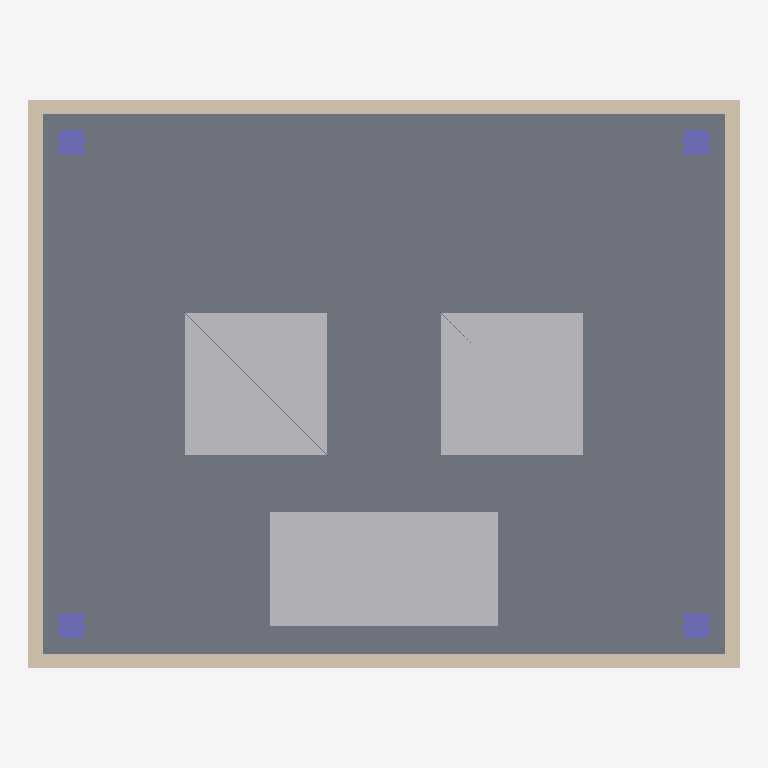
Plan cut of the same IFC building model at storey 'CUB Ground Level' (level 0.00 m, cut at 1.40 m), seen from above with north up, elements coloured by IFC class: 4 walls (beige), 4 columns (violet), 3 other elements (light grey), 1 slab (grey). Cut surfaces are drawn darker.
Extent 10.0 m × 8.0 m × 3.9 m (x, y, z). Storeys (1): CUB Ground Level at 0.00 m. Elements (12): 4 IfcColumn, 4 IfcWall, 3 IfcBuildingElementProxy, 1 IfcSlab.

HEADER;
FILE_DESCRIPTION(('ViewDefinition [ReferenceView_V1.2]'),'2;1');
FILE_NAME('fab-support-annex.ifc','2026-07-04T00:00:00',('Cheng'),(''),'fab-generator','fab-generator','');
FILE_SCHEMA(('IFC4'));
ENDSEC;
DATA;
#37=IFCPROJECT('0YH50cH90gHD0kHnWInL0s',$,'Fab Support Annex',$,$,$,$,(#40),#36);
#44=IFCSITE('1Q_BzQoBnQsBrQgB9wEhjQ',$,'Fab Campus Site',$,$,#67,$,$,.ELEMENT.,$,$,$,$,$);
#101=IFCBUILDING('3wyBJwmBNwqBhQ8hFwiBZQ',$,'Central Utility Building',$,$,#67,$,$,.ELEMENT.,$,$,$);
#103=IFCBUILDINGSTOREY('1YAJ9YEJDYIJn2spLYQJv2',$,'CUB Ground Level',$,$,#67,$,$,.ELEMENT.,0.0);
#111=IFCSLAB('2QZPoUZTo2ZXIc35oAZfIk',$,'CUB Slab',$,$,#110,#107,$,.FLOOR.);
#199=IFCBUILDINGELEMENTPROXY('0BlQCh3wWBdQ4hRQuhVQyh',$,'Chiller Skid',$,$,#198,#195,$,$);
#191=IFCBUILDINGELEMENTPROXY('1N4GrpayLV4Orxa4L7a0L3',$,'Bulk CDA Tank',$,$,#190,#187,$,$);
#183=IFCBUILDINGELEMENTPROXY('2ZXIc35oAZfIk3DooZnosZ',$,'Bulk N2 Tank',$,$,#182,#179,$,$);
#175=IFCWALL('3F_iFhU8l7_aFZU0lVUylR',$,'CUB Parapet S',$,$,#174,#171,$,.PARAPET.);
#167=IFCWALL('0Z3oW3dI4ZBoe3lICZJImZ',$,'CUB Parapet N',$,$,#166,#163,$,.PARAPET.);
#159=IFCWALL('1NO89huifFO09Zuaf7Ou9x',$,'CUB Parapet E',$,$,#158,#155,$,.PARAPET.);
#151=IFCWALL('2BrQgB9wEhjQYB1w6hbQQB',$,'CUB Parapet W',$,$,#150,#147,$,.PARAPET.);
#119=IFCCOLUMN('328Jl2CJJYmpt2KJRYup$2',$,'CUB Column WN',$,$,#118,#115,$,.COLUMN.);
#135=IFCCOLUMN('0htQKhBweBlQCh3wWBdQ4h',$,'CUB Column WS',$,$,#134,#131,$,.COLUMN.);
#127=IFCCOLUMN('0ofLOsffuA9DOkfXu295Oc',$,'CUB Column EN',$,$,#126,#123,$,.COLUMN.);
#143=IFCCOLUMN('3$ISZ3oW3dI4ZBoe3lICZJ',$,'CUB Column ES',$,$,#142,#139,$,.COLUMN.);
ENDSEC;
